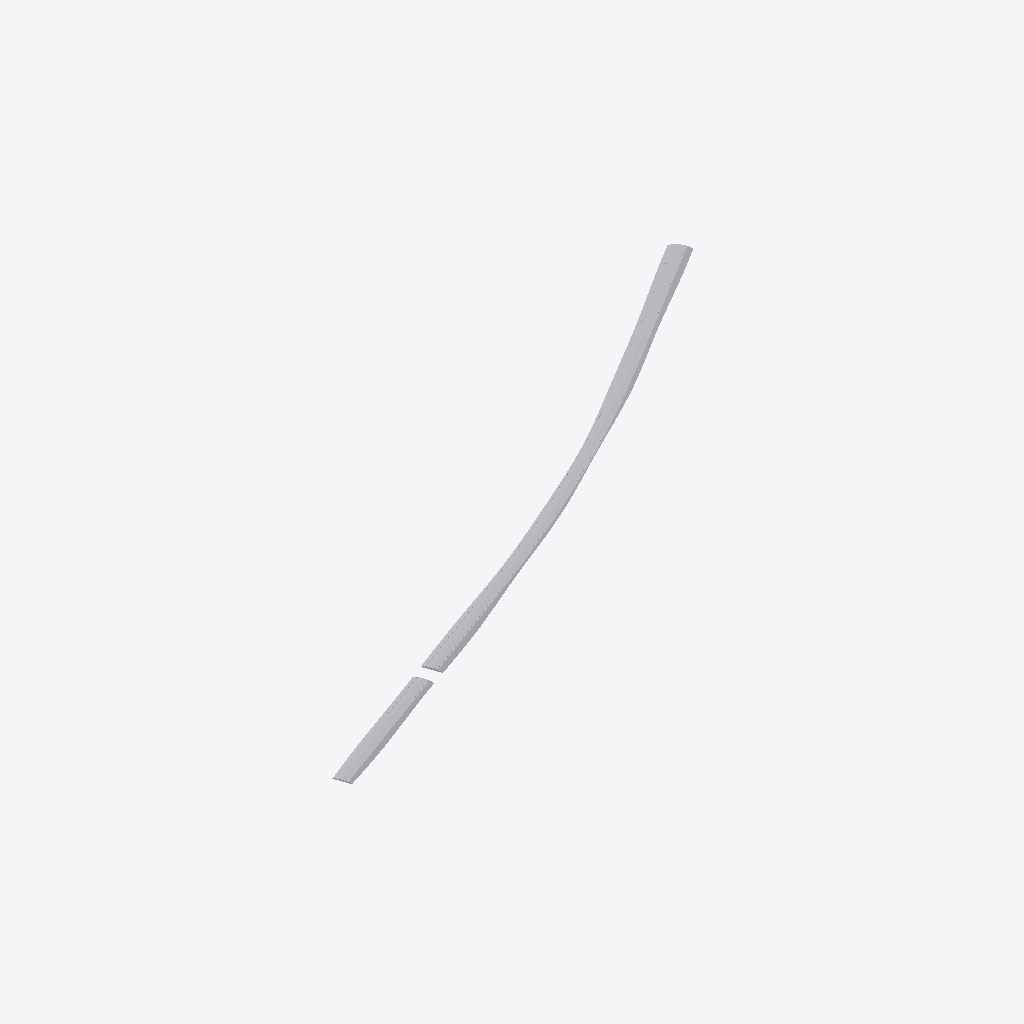
Isometric view of an IFC building model (IFC-SPF (STEP), schema IFC4X3, length unit metre), seen from the south-west, elements coloured by IFC class (only those large enough to see are counted): 4 other elements (light grey).
Extent 914.9 m × 441.7 m × 4.8 m (x, y, z). Elements (7): 4 IfcCourse, 3 IfcEarthworksFill.

HEADER;
FILE_DESCRIPTION(('ViewDefinition [CoordinationView]'),'2;1');
FILE_NAME('','2026-11-18T19:24:23',(''),(''),'IfcOpenShell 0.9.0post1+b5e509b','IfcOpenShell 0.9.0post1+b5e509b','');
FILE_SCHEMA(('IFC4X3'));
ENDSEC;
DATA;
#15=IFCPROJECT('1dhrT64dDC9PjkZH2nUHXd',$,'Earthworks and substructure – double-track railway 180 km/h (BN1-6-7)',$,$,$,$,(#5,#10),#14);
#76=IFCSITE('1aXY1lJCvCORCm3QMIND3o',$,'Line section 12+000–13+000',$,$,#81,$,$,$,$,$,$,$,$);
#43=IFCCOURSE('3iTKOs8M14OxEMVCAUKFUH',$,'Underballast – stabilt grus (0,20 m)',$,'SUBBALLAST',#63,#42,$,.USERDEFINED.);
#186=IFCEARTHWORKSFILL('0kmsMudIP2beXVuBhdogl8',$,'Muld 0,20 m på dæmningsskråning højre',$,$,#197,#185,$,.SLOPEFILL.);
#161=IFCEARTHWORKSFILL('2fZ$FkakD2jhkO2uWqkaWj',$,'Muld 0,20 m på dæmningsskråning venstre',$,$,#175,#160,$,.SLOPEFILL.);
#135=IFCEARTHWORKSFILL('0Lq_JAGfPDNhpV1sKgc41G',$,'Dæmning',$,$,#150,#134,$,.EMBANKMENT.);
ENDSEC;
